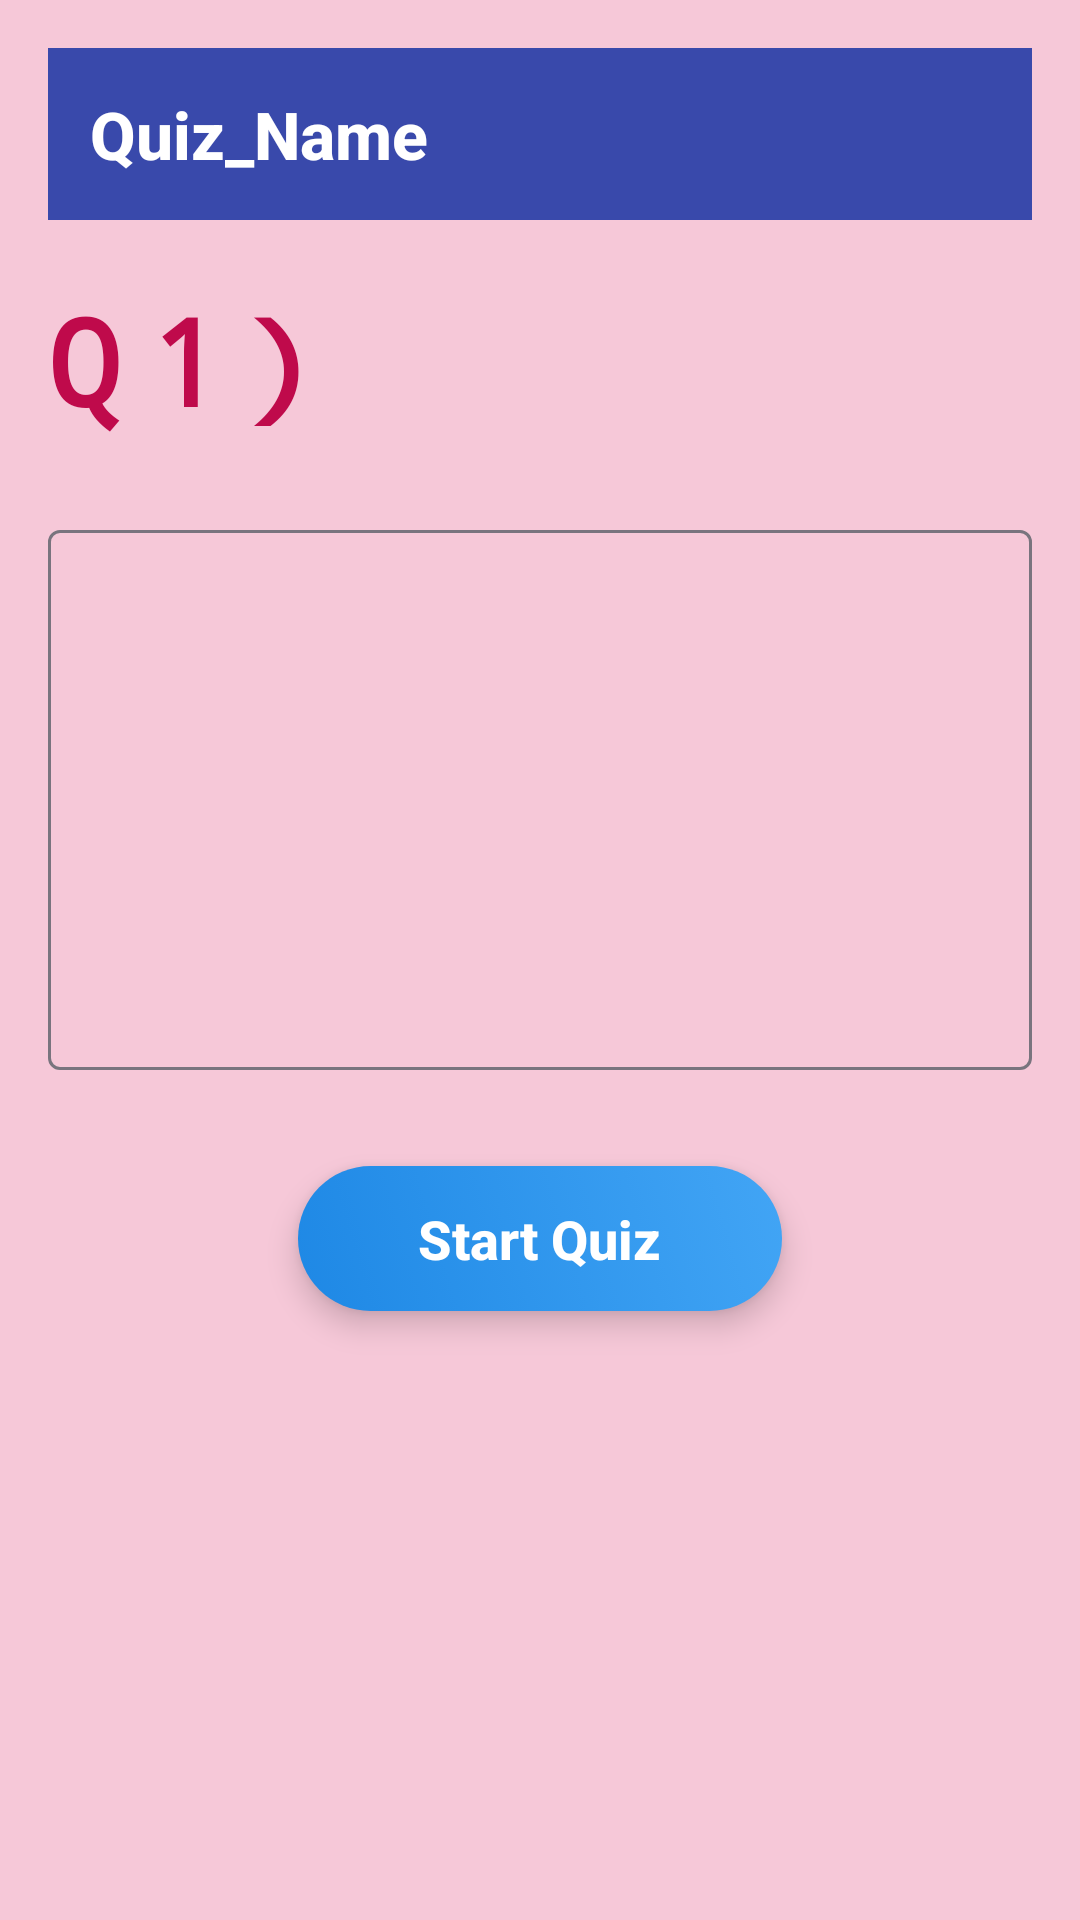

Reconstruct the res/layout file that produces this screen, plus the resources it refers to.
<!-- AndroidManifest.xml: application theme Theme.KQL -->
<!-- res/layout/activity_main_quiz.xml -->
<?xml version="1.0" encoding="utf-8"?>
<LinearLayout xmlns:android="http://schemas.android.com/apk/res/android"
    android:orientation="vertical"
    android:background="#F6C8D8"
    android:layout_width="match_parent"
    android:layout_height="match_parent"
    android:id="@+id/main"
    android:padding="16dp">

    
    <TextView
        android:id="@+id/qnm"
        android:layout_width="match_parent"
        android:layout_height="wrap_content"
        android:background="#3949AB"
        android:padding="14dp"
        android:text="Quiz_Name"
        android:textColor="#FFFFFF"
        android:textSize="22sp"
        android:textStyle="bold"
        android:fontFamily="sans-serif-medium" />

    
    <RelativeLayout
        android:layout_width="match_parent"
        android:layout_height="60dp"
        android:layout_marginTop="20dp"
        android:layout_marginBottom="10dp">

        <TextView
            android:id="@+id/textView"
            android:layout_width="wrap_content"
            android:layout_height="match_parent"
            android:text="Q"
            android:textSize="40sp"
            android:textColor="#BF0A4B"
            android:textStyle="bold"
            android:fontFamily="monospace" />

        <TextView
            android:id="@+id/qno"
            android:layout_width="wrap_content"
            android:layout_height="match_parent"
            android:layout_toEndOf="@+id/textView"
            android:layout_marginStart="10dp"
            android:text="1"
            android:textSize="40sp"
            android:textColor="#BF0A4B"
            android:textStyle="bold"
            android:fontFamily="monospace" />

        <TextView
            android:layout_width="wrap_content"
            android:layout_height="match_parent"
            android:layout_toEndOf="@+id/qno"
            android:layout_marginStart="6dp"
            android:text=")"
            android:textSize="40sp"
            android:textColor="#BF0A4B"
            android:textStyle="bold"
            android:fontFamily="monospace" />


    </RelativeLayout>

    
    <com.google.android.material.textfield.TextInputLayout
        android:layout_width="match_parent"
        android:layout_height="wrap_content"
        android:layout_marginTop="8dp"
        android:layout_marginBottom="12dp">

        <EditText
            android:id="@+id/qn"
            android:layout_width="match_parent"
            android:layout_height="180dp"
            android:enabled="false"
            android:textColor="#000000"
            android:textSize="16sp"
            android:padding="12dp"
            android:fontFamily="sans-serif" />
    </com.google.android.material.textfield.TextInputLayout>

    
    <TextView
        android:id="@+id/nxt"
        android:layout_width="wrap_content"
        android:layout_height="wrap_content"
        android:layout_gravity="center"
        android:text="Start Quiz"
        android:textColor="#FFFFFF"
        android:textSize="18sp"
        android:textStyle="bold"
        android:fontFamily="sans-serif-medium"
        android:layout_marginTop="20dp"
        android:paddingHorizontal="40dp"
        android:paddingVertical="12dp"
        android:background="@drawable/start_quiz_btn"
        android:elevation="6dp" />










    
    <ListView
        android:id="@+id/listViewAns"
        android:layout_width="match_parent"
        android:layout_height="0dp"
        android:layout_weight="1"
        android:layout_marginTop="16dp"
        android:divider="#BDBDBD"
        android:dividerHeight="1dp" />
</LinearLayout>
<!-- resources referenced by this layout -->
<resources>
  <!-- drawable start_quiz_btn (drawable) -->
  <?xml version="1.0" encoding="utf-8"?>
  <selector xmlns:android="http://schemas.android.com/apk/res/android">
      <item android:state_pressed="true">
          <shape android:shape="rectangle">
              <gradient
                  android:startColor="#0D47A1"
                  android:endColor="#1976D2"
                  android:angle="45" />
              <corners android:radius="50dp"/>
          </shape>
      </item>
      <item>
          <shape android:shape="rectangle">
              <gradient
                  android:startColor="#1E88E5"
                  android:endColor="#42A5F5"
                  android:angle="45" />
              <corners android:radius="50dp"/>
          </shape>
      </item>
  </selector>
  <style name="Theme.KQL" parent="Base.Theme.KQL" />
  <style name="Base.Theme.KQL" parent="Theme.Material3.DayNight.NoActionBar">
          
          
      </style>
</resources>
